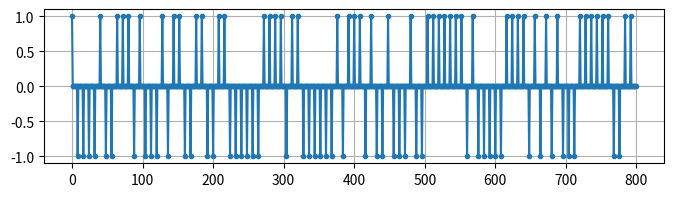
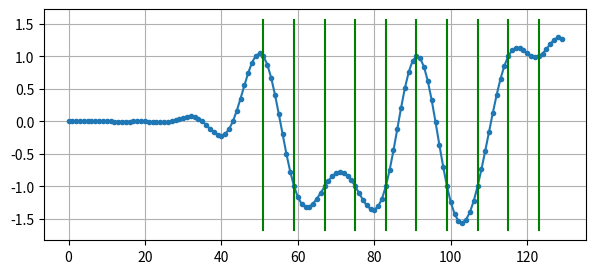
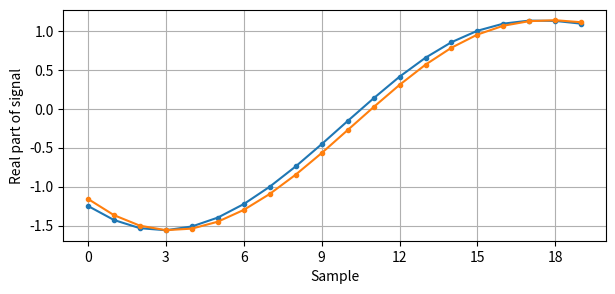
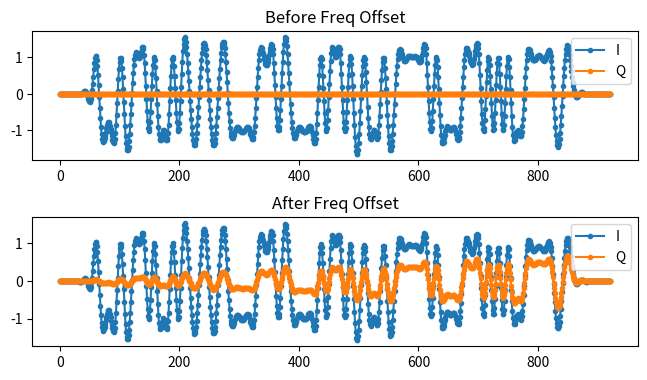
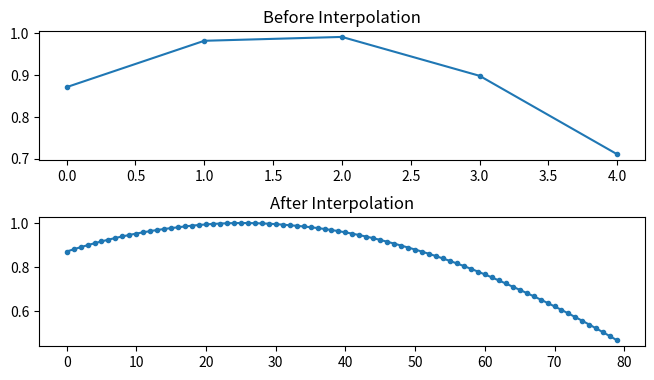

These charts were generated, in order, by the following Python code: (Note: this script raises an exception after producing the figures.)
import matplotlib.pyplot as plt
import numpy as np
from scipy import signal

# This script generates the following plots into /tmp
# <list plots here>

# this part came from pulse shaping exersize
num_symbols = 100
sps = 8
fs = 1e6  # assume our sample rate is 1 MHz
bits = np.random.randint(0, 2, num_symbols)  # Our data to be transmitted, 1's and 0's
pulse_train = np.array([])
for bit in bits:
    pulse = np.zeros(sps)
    pulse[0] = bit * 2 - 1  # set the first value to either a 1 or -1
    pulse_train = np.concatenate((pulse_train, pulse))  # add the 8 samples to the signal
fig, ax = plt.subplots(1, figsize=(8, 2))  # 7 is nearly full width
plt.plot(pulse_train, '.-')
plt.grid(True)
fig.savefig('/tmp/time-sync-original-data.svg', bbox_inches='tight')

original_data = pulse_train  # save for plotting later

# Create our raised-cosine filter
num_taps = 101
beta = 0.35
Ts = sps  # Assume sample rate is 1 Hz, so sample period is 1, so *symbol* period is 8
t = np.arange(-51, 52)  # remember it's not inclusive of final number
h = np.sinc(t / Ts) * np.cos(np.pi * beta * t / Ts) / (1 - (2 * beta * t / Ts) ** 2)
# Plot filter taps
# plt.figure(1)
# plt.plot(t, h, '.')
# plt.grid(True)


# Filter our signal, in order to apply the pulse shaping
samples = np.convolve(pulse_train, h)
fig, ax = plt.subplots(1, figsize=(7, 3))  # 7 is nearly full width
symbols_to_plot = 10
plt.plot(samples[0:symbols_to_plot * sps + (num_taps - 1) // 2], '.-')
for i in range(symbols_to_plot):
    plt.plot([i * sps + num_taps // 2 + 1, i * sps + num_taps // 2 + 1], [min(samples), max(samples)], 'g')
plt.grid(True)
fig.savefig('/tmp/time-sync-pulse-shaped.svg', bbox_inches='tight')

if True:
    # Create and apply fractional delay filter
    delay = 0.4  # fractional delay, in samples
    N = 21  # number of taps
    n = np.arange(N)  # 0,1,2,3...
    h = np.sinc(n - (N - 1) / 2 - delay)  # calc filter taps
    h *= np.hamming(N)  # window the filter to make sure it decays to 0 on both sides
    h /= np.sum(h)  # normalize to get unity gain, we don't want to change the amplitude/power

    fig, ax = plt.subplots(1, figsize=(7, 3))  # 7 is nearly full width
    ax.plot(samples[100 + 0:100 + 30 - (N - 1) // 2], '.-')

    samples = np.convolve(samples, h)  # apply filter

    ax.plot(samples[100 + (N - 1) // 2:100 + 30], '.-')
    ax.set_xlabel('Sample')
    ax.set_ylabel('Real part of signal')
    from matplotlib.ticker import MaxNLocator

    ax.xaxis.set_major_locator(MaxNLocator(integer=True))  # x axis tick labels were showing up as fractions for some reason
    plt.grid(True)
    fig.savefig('/tmp/fractional-delay-filter.svg', bbox_inches='tight')

if True:
    # apply a freq offset
    fo = 100  # simulate freq offset
    Ts = 1 / fs  # calc sample period
    t = np.arange(0, Ts * len(samples), Ts)  # create time vector

    fig, (ax1, ax2) = plt.subplots(2, figsize=(7, 4))  # 7 is nearly full width
    fig.tight_layout(pad=2.0)  # add space between subplots
    ax1.plot(np.real(samples), '.-')
    ax1.plot(np.imag(samples), '.-')
    ax1.set_title('Before Freq Offset')
    ax1.legend(['I', 'Q'], loc=1)

    samples = samples * np.exp(1j * 2 * np.pi * fo * t)  # perform freq shift

    ax2.plot(np.real(samples), '.-')
    ax2.plot(np.imag(samples), '.-')
    ax2.set_title('After Freq Offset')
    ax2.legend(['I', 'Q'], loc=1)
    fig.savefig('/tmp/sync-freq-offset.svg', bbox_inches='tight')

if False:
    # COARSE FREQ SYNC PART

    # plot before
    fig, axes_1 = plt.subplots(1, figsize=(7, 2))
    psd = np.fft.fftshift(np.abs(np.fft.fft(samples)))
    f = np.linspace(-fs / 2.0, fs / 2.0, len(psd))
    axes_1.plot(f, psd)
    fig.savefig('/tmp/coarse-freq-sync-before.svg', bbox_inches='tight')

    samples_sq = samples ** 2
    psd = np.fft.fftshift(np.abs(np.fft.fft(samples_sq)))
    f = np.linspace(-fs / 2.0, fs / 2.0, len(psd))
    max_freq = f[np.argmax(psd)]
    fig, (axes_1, axes_2) = plt.subplots(2, figsize=(7, 4))
    # top
    axes_1.plot(f, psd)
    from matplotlib.patches import Rectangle

    axes_1.add_patch(Rectangle((-5000, 0), 55000, np.max(psd) * 1.03, ls='--', lw=1.0, ec='red', alpha=1, facecolor='none'))
    axes_1.annotate('Zoomed in below', (60000, np.max(psd) * 0.8), color='r')
    # bottom
    axes_2.plot(f, psd, '.-')
    axes_2.axis([-5000, 50000, 0, 900])  # zoom in so we can visually see max
    axes_2.annotate(str(round(max_freq, 2)) + ' Hz', (max_freq, 1.05 * np.max(psd)))
    fig.savefig('/tmp/coarse-freq-sync.svg', bbox_inches='tight')

    # Shift by negative of estimated frequency
    samples = samples * np.exp(-1j * 2 * np.pi * max_freq * t / 2.0)  # remember we have to divide max_freq by 2.0 because we had squared
    # Now all that's left is a small amount of freq shift, which costas loop will fix
    plt.show()
    exit()


##### TIME SYNC PART
def rail(x):
    if x >= 0:
        return 1.0
    else:
        return -1.0


# Interpolate samples
samples_interpolated = signal.resample_poly(samples, 16, 1)
fig, (ax1, ax2) = plt.subplots(2, figsize=(7, 4))  # 7 is nearly full width
fig.tight_layout(pad=2.0)  # add space between subplots
ax1.plot(samples[100:105], '.-')
ax1.set_title('Before Interpolation')
ax2.plot(samples_interpolated[100 * 16:105 * 16], '.-')
ax2.set_title('After Interpolation')
fig.savefig('/tmp/time-sync-interpolated-samples.svg', bbox_inches='tight')

''' REAL VERSION
mu = 0 # initial estimate of phase of sample
i_in = 0 # input index
i_out = 0 # output index
last_sample = 0 # initial condition
out = np.zeros(num_symbols + 30, dtype=np.complex) # output will be 1 sample per symbol, we add extra room at the end for good measure
while i_out < len(samples) and i_in < len(samples):
    out[i_out] = samples_interpolated[i_in*16 + int(mu*16)] # grab what we think is the "best" sample
    last_sample = out[i_out]
    mm_val = rail(last_sample) * out[i_out] - rail(out[i_out]) * last_sample
    mu += sps + 0.3*mm_val # the multiplier can be tweaked to change how fast it reacts, higher value will make it work faster
    i_in += int(np.floor(mu)) # round down to nearest int since we are using it as an index
    mu = mu - np.floor(mu) # remove the integer part of mu
    i_out += 1 # increment output index
    print(i_out)
'''

# COMPLEX VERSION
''' (made into one-liner)
def rail_complex(x): # takes in a complex sample
    I = 0.0
    Q = 0.0
    if(np.real(x) > 0):
        I = 1.0
    if(np.imag(x) > 0):
        Q = 1.0
    return I + 1j*Q
'''

mu = 0  # initial estimate of phase of sample
out = np.zeros(len(samples) + 10, dtype=np.complex)
out_rail = np.zeros(len(samples) + 10, dtype=np.complex)  # stores values, each iteration we need the previous 2 values plus current value
i_in = 0  # input samples index
i_out = 2  # output index (let first two outputs be 0)
while i_out < len(samples) and i_in < len(samples):
    if True:  # interpolated case
        out[i_out] = samples_interpolated[i_in * 16 + int(mu * 16)]  # grab what we think is the "best" sample
    else:
        out[i_out] = samples[i_in + int(mu)]  # grab what we think is the "best" sample
    out_rail[i_out] = int(np.real(out[i_out]) > 0) + 1j * int(np.imag(out[i_out]) > 0)
    x = (out_rail[i_out] - out_rail[i_out - 2]) * np.conj(out[i_out - 1])
    y = (out[i_out] - out[i_out - 2]) * np.conj(out_rail[i_out - 1])
    mm_val = np.real(y - x)
    # mm_val = min(mm_val, 4.0) # For the sake of there being less code to explain
    # mm_val = max(mm_val, -4.0)
    mu += sps + 0.3 * mm_val
    i_in += int(np.floor(mu))  # round down to nearest int since we are using it as an index
    mu = mu - np.floor(mu)  # remove the integer part of mu
    i_out += 1  # increment output index
out = out[2:i_out]  # remove the first two, and anything after i_out (that was never filled out)

if False:  # when we disabled both imperfections and turned OFF interpolator
    fig, (ax1, ax2, ax3) = plt.subplots(3, figsize=(8, 5))  # 7 is nearly full width
    fig.tight_layout(pad=1.0)  # add space between subplots
    ax1.plot(original_data, '.-')
    ax2.plot(np.real(samples[6 * 8:-7 * 8]), '.-')
    ax3.plot(np.real(out[6:-7]), '.-')
    fig.savefig('/tmp/time-sync-output.svg', bbox_inches='tight')
else:
    fig, (ax1, ax2) = plt.subplots(2, figsize=(8, 3.5))  # 7 is nearly full width
    ax1.plot(original_data, '.-')
    ax2.plot(np.real(out[6:-7]), '.-')
    ax2.plot(np.imag(out[6:-7]), '.-')
    fig.savefig('/tmp/time-sync-output2.svg', bbox_inches='tight')

if False:
    # Plot constellation of before and after time sync
    fig, (ax1, ax2) = plt.subplots(1, 2, figsize=(6, 2.5))  # 7 is nearly full width
    ax1.plot(np.real(samples), np.imag(samples), '.')
    ax1.axis([-2, 2, -2, 2])
    ax1.set_title('Before Time Sync')
    ax1.grid()
    ax2.plot(np.real(out[32:-8]), np.imag(out[32:-8]), '.')  # leave out the ones at beginning, before sync finished
    ax2.axis([-2, 2, -2, 2])
    ax2.set_title('After Time Sync')
    ax2.grid()
    fig.savefig('/tmp/time-sync-constellation.svg', bbox_inches='tight')

if False:  # Animated version of the above REMEMBER TO INCREASE NUMBER OF SAMPLES FOR THIS PLOT, I USED 300
    from matplotlib.animation import FuncAnimation

    fig, ax = plt.subplots()
    fig.set_tight_layout(True)
    line, = ax.plot([0, 0, 0, 0, 0], [0, 0, 0, 0, 0], '.')
    ax.axis([-2, 2, -2, 2])

    # Add zeros at the beginning so that when gif loops it has a transition period
    temp_out = np.concatenate((np.zeros(50), out))


    def update(i):
        print(i)
        line.set_xdata([np.real(temp_out[i:i + 5])])
        line.set_ydata([np.imag(temp_out[i:i + 5])])
        return line, ax


    anim = FuncAnimation(fig, update, frames=np.arange(0, len(out - 5)), interval=20)
    anim.save('/tmp/time-sync-constellation-animated.gif', dpi=80, writer='imagemagick')
    exit()

# COSTAS LOOP.  THIS ONE IS FROM GNURADIO's COSTAS LOOP IMPL, AND REMEMBER IT INHERITS CONTROL LOOP WHICH IS IN GR-BLOCKS
samples = out  # copy samples from output of timing sync


# For QPSK
def phase_detector_4(sample):
    if sample.real > 0:
        a = 1.0
    else:
        a = -1.0
    if sample.imag > 0:
        b = 1.0
    else:
        b = -1.0
    return a * sample.imag - b * sample.real


'''convert in-line
# For BPSK
def phase_detector_2(sample):
    return sample.real * sample.imag
'''

N = len(samples)
phase = 0
freq = 0
loop_bw = 0.05  # This is what to adjust, to make the feedback loop faster or slower (which impacts stability)
damping = np.sqrt(2.0) / 2.0  # Set the damping factor for a critically damped system
alpha = (4 * damping * loop_bw) / (1.0 + (2.0 * damping * loop_bw) + loop_bw ** 2)
beta = (4 * loop_bw ** 2) / (1.0 + (2.0 * damping * loop_bw) + loop_bw ** 2)
print("alpha:", alpha)
print("beta:", beta)
out = np.zeros(N, dtype=np.complex)
freq_log = []
for i in range(N):
    out[i] = samples[i] * np.exp(-1j * phase)  # adjust the input sample by the inverse of the estimated phase offset

    error = np.real(out[i]) * np.imag(out[i])  # This is the error formula for 2nd order Costas Loop (e.g. for BPSK)
    # error = phase_detector_4(out[i])

    # Limit error to the range -1 to 1
    # error = min(error, 1.0) # left out for sake of reducing code.  didnt seem to get anywhere near 1 or -1
    # error = max(error, -1.0)

    # Advance the loop (recalc phase and freq offset)
    freq += (beta * error)
    freq_log.append(freq / 50.0 * fs)  # see note at bottom
    phase += freq + (alpha * error)

    # Adjust phase so its always between 0 and 2pi, recall that phase wraps around every 2pi
    while phase >= 2 * np.pi:
        phase -= 2 * np.pi
    while phase < 0:
        phase += 2 * np.pi

    # Limit frequency to range -1 to 1
    # freq = min(freq, 1.0) # didnt get anywhere near 1 or -1 in this example, leaving out for sake of understanding code
    # freq = max(freq, -1.0)

# Output, energy should be only in real portion, and samples should be ready for demodulator
# TO MAKE IT LOOK A LITTLE NICER I CAN COMMENT OUT THE PART WHERE I CORRECT THE FREQ OFFSET
fig, (ax1, ax2) = plt.subplots(2, figsize=(7, 5))  # 7 is nearly full width
fig.tight_layout(pad=2.0)  # add space between subplots
ax1.plot(np.real(samples), '.-')
ax1.plot(np.imag(samples), '.-')
ax1.set_title('Before Costas Loop')
ax2.plot(np.real(out), '.-')
ax2.plot(np.imag(out), '.-')
ax2.set_title('After Costas Loop')
fig.savefig('/tmp/costas-loop-output.svg', bbox_inches='tight')

# Show freq offset being honed in on
fig, ax = plt.subplots(figsize=(7, 3))  # 7 is nearly full width
# For some reason you have to divide the steady state freq by 50,
#   to get the fraction of fs that the fo is... 
#   and changing loop_bw doesn't matter
ax.plot(freq_log, '.-')
ax.set_xlabel('Sample')
ax.set_ylabel('Freq Offset')
fig.savefig('/tmp/costas-loop-freq-tracking.svg', bbox_inches='tight')

plt.show()
